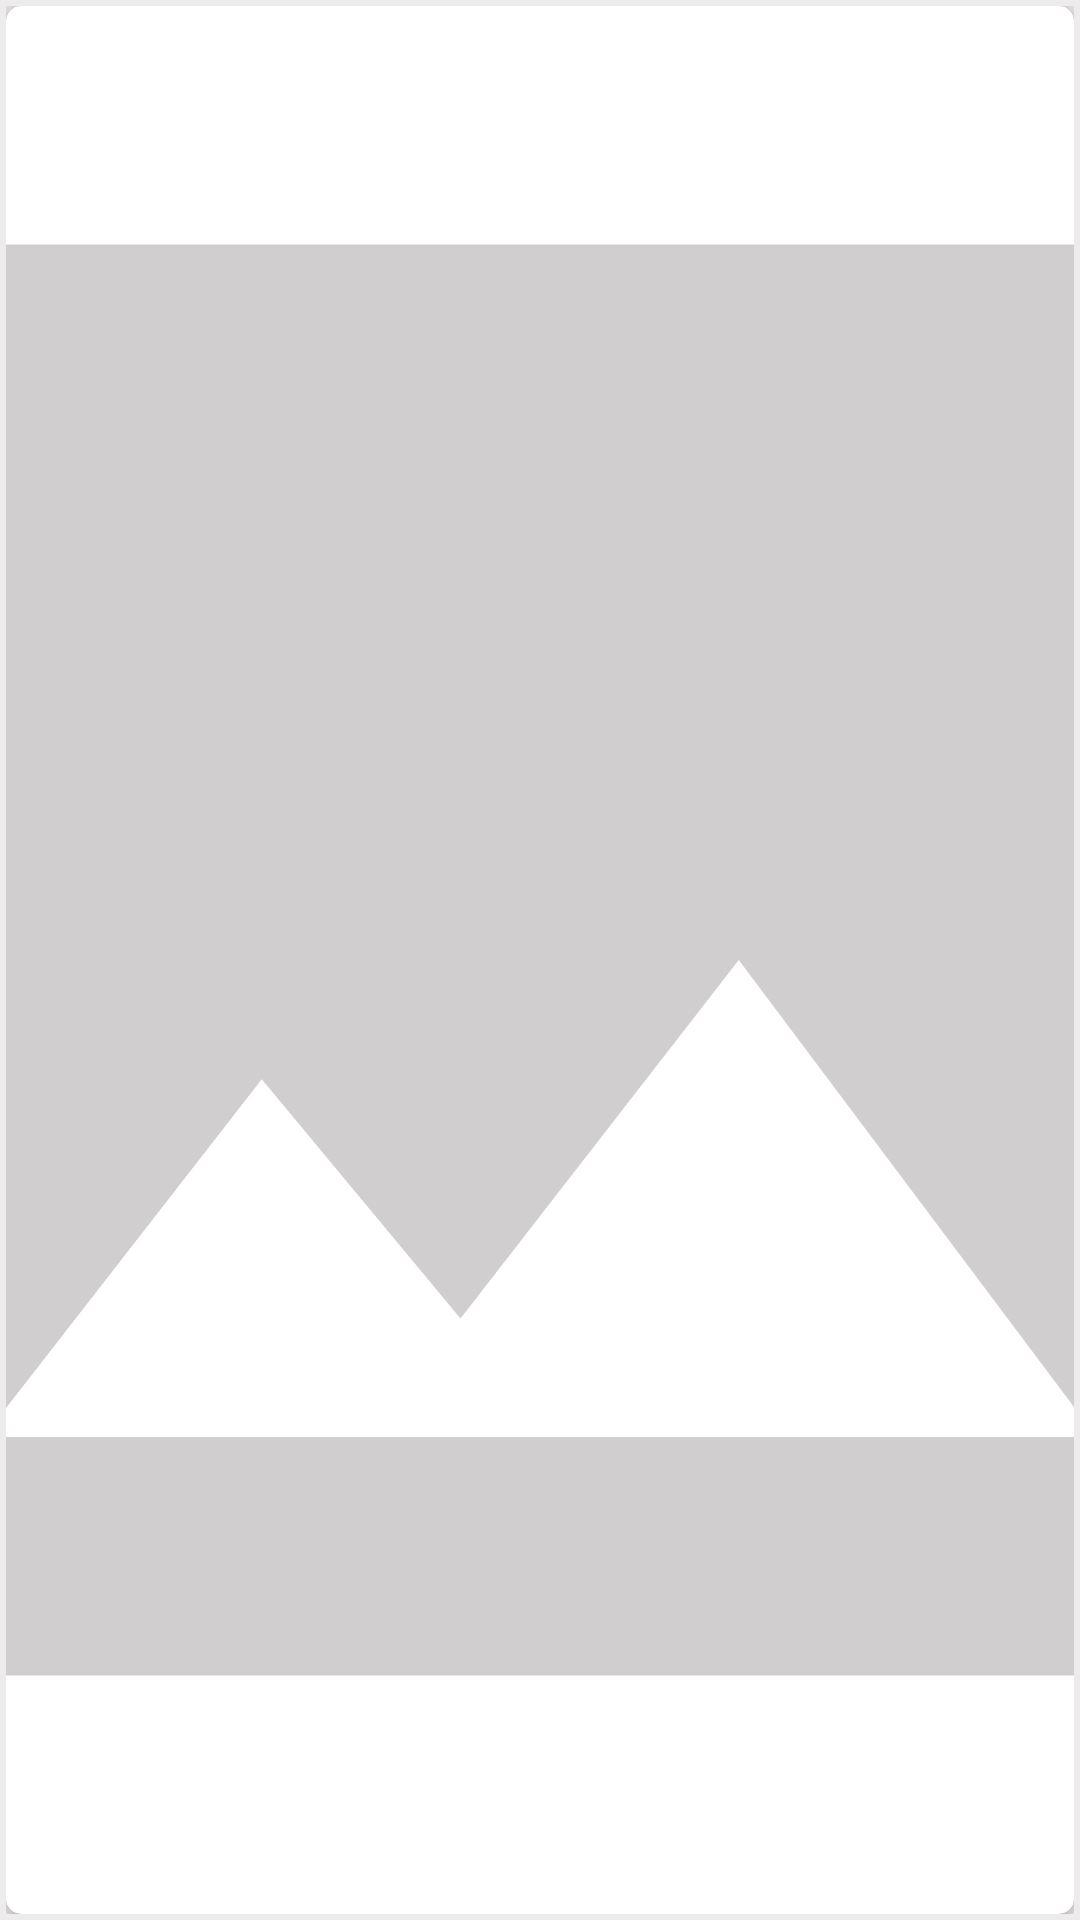

Produce the Android XML layout that renders to this screen, including the resource entries it uses.
<!-- AndroidManifest.xml: application theme Theme.MyShots -->
<!-- res/layout/show.xml -->
<?xml version="1.0" encoding="utf-8"?>
<LinearLayout xmlns:android="http://schemas.android.com/apk/res/android"
    xmlns:app="http://schemas.android.com/apk/res-auto"
    xmlns:tools="http://schemas.android.com/tools"
    android:layout_width="match_parent"
    android:layout_height="100dp"
    android:background="#F2EDEAEA"
    android:padding="2dp"
    android:orientation="vertical">

    <androidx.cardview.widget.CardView
        android:layout_width="match_parent"
        android:layout_height="match_parent"
        android:background="@color/white"
        app:cardCornerRadius="5dp"
        app:cardElevation="5dp">

        <TextView
            android:id="@+id/nameText"
            android:layout_width="match_parent"
            android:layout_height="0dp"
            android:gravity="center|top"
            />

        <TextView
            android:id="@+id/noteText"
            android:layout_width="match_parent"
            android:layout_height="0dp"
            android:textColor="@color/black" />

        <TextView
            android:id="@+id/noteTime"
            android:layout_width="match_parent"
            android:layout_height="0dp"
            android:textColor="@color/black" />

        <LinearLayout
            android:layout_width="match_parent"
            android:layout_height="match_parent"
            android:orientation="vertical">

            <ImageView
                android:id="@+id/img1"
                android:layout_width="match_parent"
                android:layout_height="match_parent"
                android:scaleType="centerCrop"
                app:srcCompat="@drawable/ic_image" />

        </LinearLayout>
    </androidx.cardview.widget.CardView>
</LinearLayout>
<!-- resources referenced by this layout -->
<resources>
  <color name="black">#FF000000</color>
  <color name="white">#FFFFFFFF</color>
  <!-- drawable ic_image (drawable-v24) -->
  <vector android:height="24dp" android:tint="#D0CECE"
      android:viewportHeight="24" android:viewportWidth="24"
      android:width="24dp" xmlns:android="http://schemas.android.com/apk/res/android">
      <path android:fillColor="@android:color/white" android:pathData="M21,19V5c0,-1.1 -0.9,-2 -2,-2H5c-1.1,0 -2,0.9 -2,2v14c0,1.1 0.9,2 2,2h14c1.1,0 2,-0.9 2,-2zM8.5,13.5l2.5,3.01L14.5,12l4.5,6H5l3.5,-4.5z"/>
  </vector>
  <style name="Theme.MyShots" parent="Theme.MaterialComponents.DayNight.DarkActionBar">
          
          <item name="colorPrimary">@color/purple_500</item>
          <item name="colorPrimaryVariant">@color/purple_700</item>
          <item name="colorOnPrimary">@color/white</item>
          
          <item name="colorSecondary">@color/teal_200</item>
          <item name="colorSecondaryVariant">@color/teal_700</item>
          <item name="colorOnSecondary">@color/black</item>
          
          <item name="android:statusBarColor" tools:targetApi="l">?attr/colorPrimaryVariant</item>
          
      </style>
  <color name="purple_500">#17a4fe</color>
  <color name="purple_700">#17a4fe</color>
  <color name="teal_200">#FF03DAC5</color>
  <color name="teal_700">#FF018786</color>
</resources>
